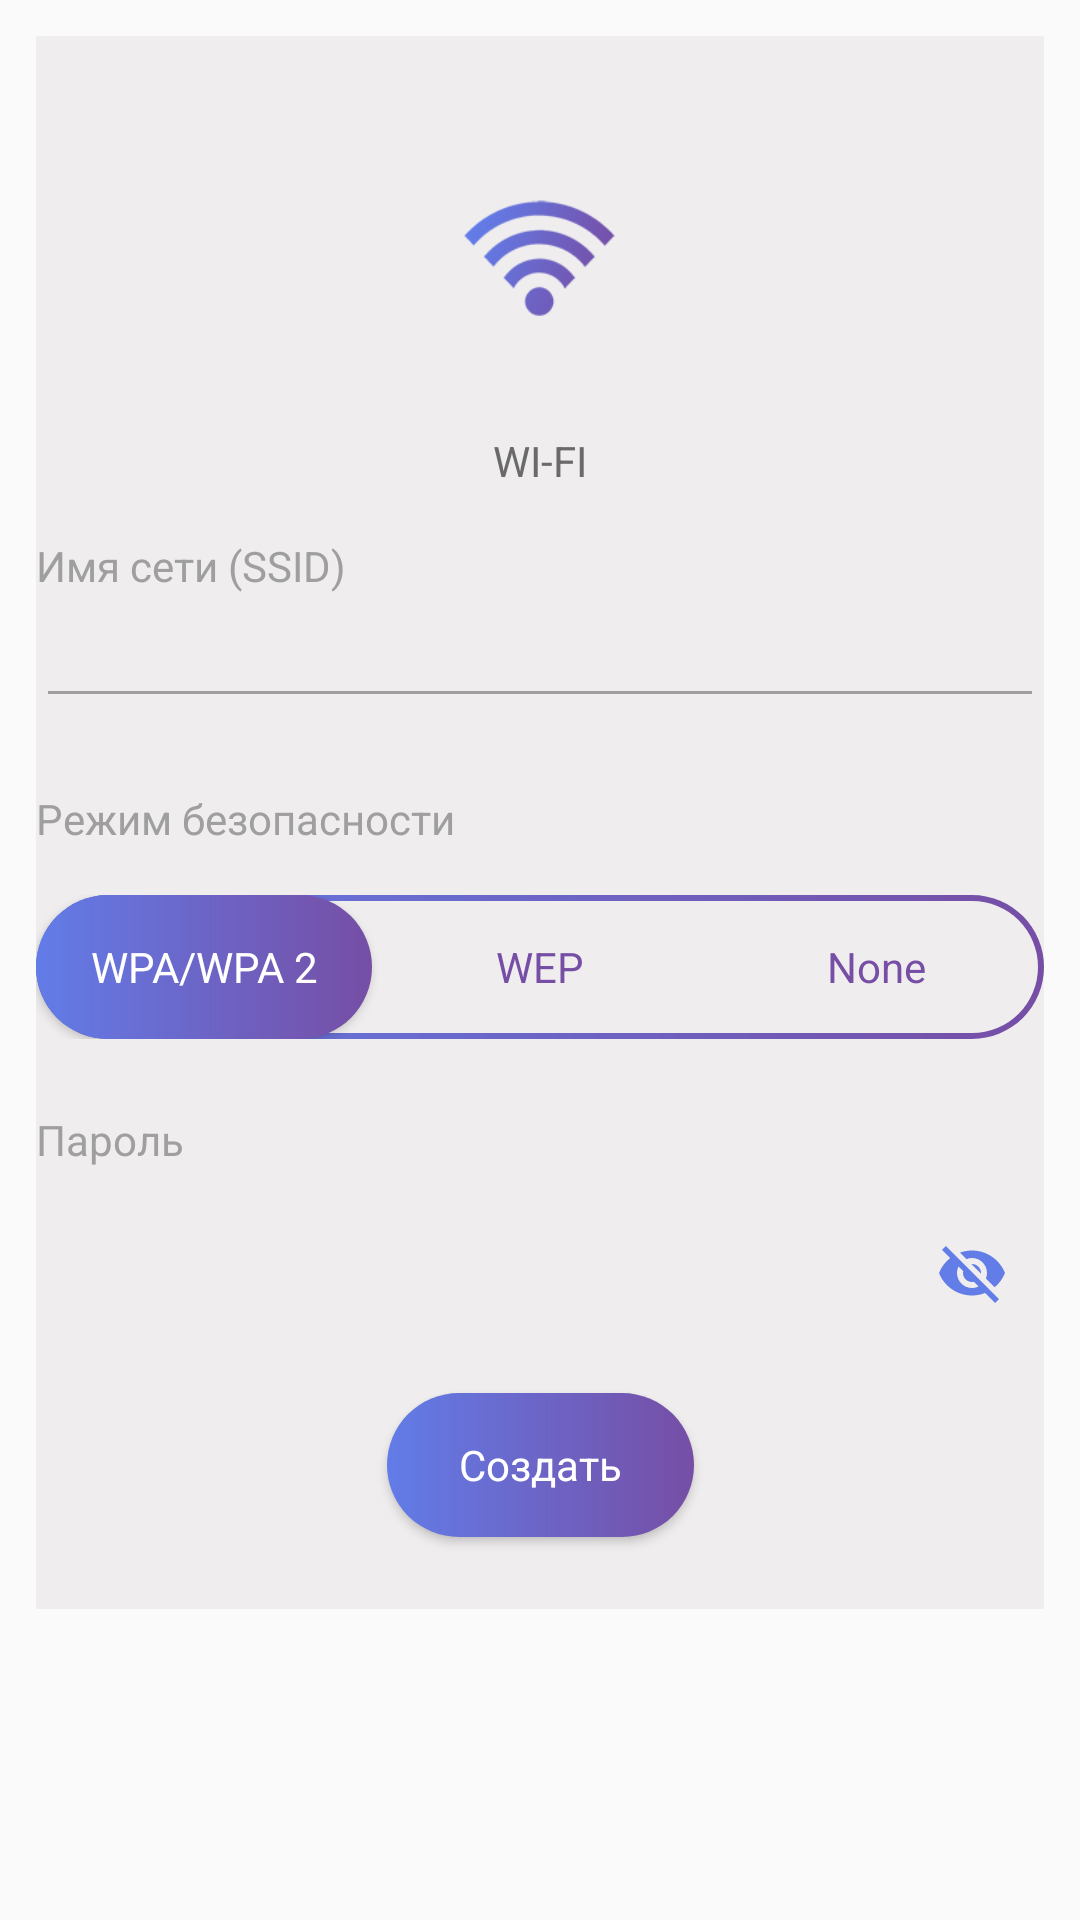

Reconstruct the res/layout file that produces this screen, plus the resources it refers to.
<!-- AndroidManifest.xml: application theme AppTheme -->
<!-- res/layout/fragment_create_wifi_code.xml -->
<?xml version="1.0" encoding="utf-8"?>
<ScrollView xmlns:android="http://schemas.android.com/apk/res/android"
    xmlns:app="http://schemas.android.com/apk/res-auto"
    android:id="@+id/scroll"
    android:layout_width="match_parent"
    android:layout_height="match_parent">

    <androidx.constraintlayout.widget.ConstraintLayout
        android:layout_width="match_parent"
        android:layout_height="wrap_content"
        android:layout_margin="12dp"
        android:background="@color/background">

        <ImageView
            android:id="@+id/containerIcon"
            android:layout_width="@dimen/icon_container"
            android:layout_height="@dimen/icon_container"
            android:layout_marginTop="24dp"
            android:scaleType="fitXY"

            android:src="@drawable/container_white"
            app:layout_constraintEnd_toEndOf="parent"
            app:layout_constraintStart_toStartOf="parent"
            app:layout_constraintTop_toTopOf="parent" />

        <ImageView
            android:id="@+id/imageView3"
            android:layout_width="@dimen/big_icon_size"
            android:layout_height="@dimen/big_icon_size"
            android:foregroundGravity="center"
            android:scaleType="centerInside"
            android:src="@drawable/wifi"
            app:layout_constraintBottom_toBottomOf="@id/containerIcon"
            app:layout_constraintEnd_toEndOf="@id/containerIcon"
            app:layout_constraintStart_toStartOf="@id/containerIcon"
            app:layout_constraintTop_toTopOf="@id/containerIcon" />


        <TextView
            android:id="@+id/textView3"
            android:layout_width="wrap_content"
            android:layout_height="wrap_content"
            android:layout_marginTop="8dp"
            android:text="@string/wifi"
            app:layout_constraintEnd_toEndOf="parent"
            app:layout_constraintStart_toStartOf="parent"
            app:layout_constraintTop_toBottomOf="@+id/containerIcon" />

        <TextView
            android:id="@+id/titleTextView"
            android:layout_width="0dp"
            android:layout_height="wrap_content"
            android:layout_marginTop="16dp"
            android:text="@string/ssidName"
            android:textColor="@color/app_lighttext"
            app:layout_constraintStart_toStartOf="parent"
            app:layout_constraintTop_toBottomOf="@+id/textView3" />

        <EditText
            android:id="@+id/editText2"
            android:layout_width="0dp"
            android:layout_height="wrap_content"
            android:imeOptions="actionNext"
            android:lines="1"
            android:inputType="text"
            android:outlineAmbientShadowColor="@color/colorPrimaryDark"
            android:outlineSpotShadowColor="@color/colorPrimaryDark"
            app:layout_constraintEnd_toEndOf="parent"
            app:layout_constraintHorizontal_bias="0.0"
            app:layout_constraintStart_toStartOf="parent"
            app:layout_constraintTop_toBottomOf="@+id/titleTextView" />

        <TextView
            android:id="@+id/textView8"
            android:layout_width="0dp"
            android:layout_height="wrap_content"
            android:layout_marginTop="24dp"
            android:text="@string/safety_mode"
            android:textColor="@color/app_lighttext"
            app:layout_constraintEnd_toEndOf="parent"
            app:layout_constraintStart_toStartOf="parent"
            app:layout_constraintTop_toBottomOf="@+id/editText2" />

        <LinearLayout
            android:id="@+id/linearLayout"
            android:layout_width="match_parent"
            android:layout_height="wrap_content"
            android:layout_marginTop="16dp"
            android:background="@drawable/button_rounded_stroke_gradient_shape"
            android:gravity="center_horizontal"
            android:paddingHorizontal="0dp"
            android:paddingVertical="0dp"
            android:weightSum="3"
            app:layout_constraintEnd_toEndOf="parent"
            app:layout_constraintStart_toStartOf="parent"
            app:layout_constraintTop_toBottomOf="@+id/textView8">

            <Button
                android:id="@+id/btn0"
                android:layout_width="wrap_content"
                android:layout_height="wrap_content"
                android:layout_gravity="center_vertical"
                android:layout_weight="1"
                android:background="@drawable/rounded_gradient_shape"
                android:text="@string/wpa_wpa_2"
                android:textColor="@android:color/white" />

            <Button
                android:id="@+id/btn1"
                android:layout_width="wrap_content"
                android:layout_height="wrap_content"
                android:layout_gravity="center_vertical"
                android:layout_weight="1"
                android:background="@android:color/transparent"
                android:text="@string/wep"
                android:textColor="@color/colorPrimary" />

            <Button
                android:id="@+id/btn2"
                android:layout_width="wrap_content"
                android:layout_height="wrap_content"
                android:layout_gravity="center_vertical"
                android:layout_weight="1"
                android:background="@android:color/transparent"
                android:text="@string/none"
                android:textAllCaps="false"
                android:textColor="@color/colorPrimary" />
        </LinearLayout>

        <TextView
            android:id="@+id/passwordTextView"
            android:layout_width="0dp"
            android:layout_height="wrap_content"
            android:layout_marginTop="24dp"
            android:text="@string/password"
            android:textColor="@color/app_lighttext"
            app:layout_constraintEnd_toEndOf="parent"
            app:layout_constraintHorizontal_bias="0.0"
            app:layout_constraintStart_toStartOf="parent"
            app:layout_constraintTop_toBottomOf="@+id/linearLayout" />

        <com.google.android.material.textfield.TextInputLayout
            android:id="@+id/passwordInput"
            android:layout_width="0dp"
            android:layout_height="wrap_content"
            android:background="@android:color/transparent"
            app:layout_constraintEnd_toEndOf="parent"
            app:layout_constraintStart_toStartOf="parent"
            app:layout_constraintTop_toBottomOf="@+id/passwordTextView"
            app:passwordToggleEnabled="true"
            app:passwordToggleTint="@color/colorPrimaryDark">

            <com.google.android.material.textfield.TextInputEditText
                android:layout_width="match_parent"
                android:layout_height="match_parent"
                android:imeOptions="actionDone"
                android:maxLines="1"
                android:background="@android:color/transparent"
                android:inputType="text">

            </com.google.android.material.textfield.TextInputEditText>
        </com.google.android.material.textfield.TextInputLayout>
        <androidx.appcompat.widget.AppCompatButton
            android:id="@+id/createButton"
            android:layout_width="wrap_content"
            android:layout_height="wrap_content"
            android:layout_marginTop="16dp"
            android:layout_marginBottom="24dp"
            android:background="@drawable/rounded_gradient_shape"
            android:elevation="20dp"
            android:paddingHorizontal="24dp"
            android:text="@string/create"
            android:textAllCaps="false"
            android:textSize="@dimen/_14sdp"

            android:textColor="@android:color/white"
            app:layout_constraintBottom_toBottomOf="parent"
            app:layout_constraintEnd_toEndOf="parent"
            app:layout_constraintStart_toStartOf="parent"
            app:layout_constraintTop_toBottomOf="@+id/passwordInput" />
    </androidx.constraintlayout.widget.ConstraintLayout>
</ScrollView>
<!-- resources referenced by this layout -->
<resources>
  <color name="app_lighttext">#9f9f9f</color>
  <color name="background">#efedee</color>
  <color name="colorPrimary">#764ea5</color>
  <color name="colorPrimaryDark">#627ce8</color>
  <dimen name="big_icon_size">64dp</dimen>
  <dimen name="icon_container">100dp</dimen>
  <!-- drawable button_rounded_stroke_gradient_shape (drawable) -->
  <layer-list xmlns:android="http://schemas.android.com/apk/res/android" >
  <item>
      <shape android:shape="rectangle" >
          <gradient
              android:angle="0"
              android:startColor="#627ce8" android:endColor="#764ea5">
          </gradient>
  
  
          <corners
              android:radius="24dp"   >
          </corners>
      </shape>
  </item>
      <item
          android:bottom="2dp"
          android:left="2dp"
          android:right="2dp"
          android:top="2dp">
          <shape android:shape="rectangle" >
              <solid android:color="@color/background" />
              <corners
                  android:radius="24dp"   >
              </corners>
          </shape>
      </item>
  </layer-list>
  <!-- drawable container_white (drawable) -->
  <nine-patch
      xmlns:android="http://schemas.android.com/apk/res/android"
      android:src="@drawable/basic_settings_9p">
  </nine-patch>
  <!-- drawable rounded_gradient_shape (drawable) -->
  <layer-list xmlns:android="http://schemas.android.com/apk/res/android" >
      <item>
          <shape android:shape="rectangle" >
              <gradient
                  android:angle="0"
                  android:startColor="#627ce8" android:endColor="#764ea5">
              </gradient>
  
              <corners
                  android:radius="24dp"   >
              </corners>
          </shape>
      </item>
  
  </layer-list>
  <!-- drawable wifi: png bitmap (drawable, 6443 bytes) -->
  <string name="create">Создать</string>
  <string name="none">None</string>
  <string name="password">Пароль</string>
  <string name="safety_mode">Режим безопасности</string>
  <string name="ssidName">Имя сети (SSID)</string>
  <string name="wep">WEP</string>
  <string name="wifi">WI-FI</string>
  <string name="wpa_wpa_2">WPA/WPA 2</string>
  <style name="AppTheme" parent="Theme.MaterialComponents.Light.NoActionBar.Bridge">
          
          <item name="colorPrimary">@color/colorPrimary</item>
          <item name="colorPrimaryDark">@color/colorPrimaryDark</item>
          <item name="colorAccent">@color/colorPrimary</item>
          <item name="android:textViewStyle">@style/myTextView</item>
          <item name="android:windowDrawsSystemBarBackgrounds">false</item>
          <item name="fontFamily">@font/open_sans</item>
          <item name="editTextStyle">@style/myEditText</item>
      </style>
  <!-- drawable basic_settings_9p: png bitmap (drawable, 3413 bytes) -->
  <style name="myTextView">
          <item name="android:textColor">@color/app_text</item>
          <item name="android:textSize">@dimen/_12sdp</item>
      </style>
  <style name="myEditText" parent="Widget.AppCompat.EditText">
          <item name="android:textSize">@dimen/_12sdp</item>
          <item name="android:textColor">@color/app_text</item>
          <item name="backgroundTint">@color/app_lighttext</item>
          <item name="colorControlActivated">@color/colorPrimary</item>
      </style>
  <color name="app_text">#6a6a6a</color>
</resources>
